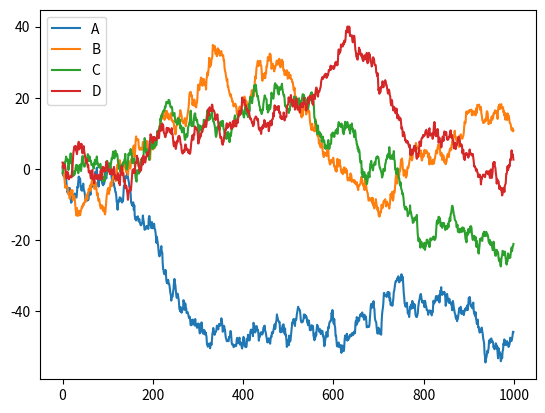

Write Python code to recreate this figure.
import matplotlib.pyplot as plt
import numpy
import pandas

# data=pandas.Series(numpy.random.randn(1000),index=numpy.arange(1000))
# data=data.cumsum()
# data.plot()
# plt.show()

data = pandas.DataFrame(
    numpy.random.randn(1000, 4),
    index=numpy.arange(1000),
    columns=list("ABCD")
)
data = data.cumsum()
data.plot()
plt.show()
